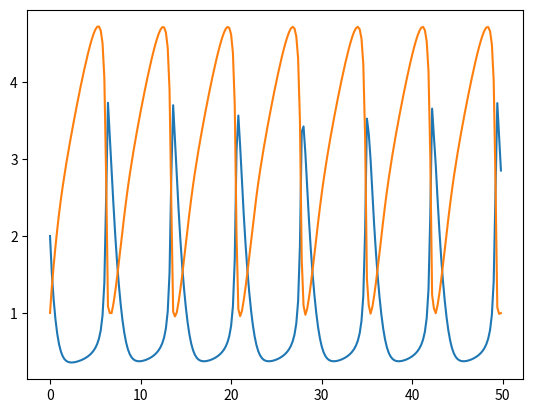

This chart was generated by the following Python code:
import numpy as np
import matplotlib.pyplot as plt


n_equations = 2

# Parámetros del modelo
a = 1
b = 3


iteration = 0
est = [[], []]


t0 = 0
tf = 50
dt = 0.2
t = np.arange(t0, tf, dt)


def deriv(inp):
	x=a + inp[0]**2*inp[1] - inp[0]*(b + 1)
	y=b*inp[0] - inp[0]**2*inp[1]

	return [x, y]


def one_step_runge_kutta_4(tt, hh, paso):
    inp = [est[i][paso-1] for i in range(n_equations)]
    out = [est[i][paso-1] for i in range(n_equations)]
    k = [[] for _ in range(n_equations)]
    for j in range(4):
        out=deriv(out)
        for i in range(n_equations):
            k[i].append(out[i])
        if j < 2:
            incr = hh / 2
        else:
            incr = hh
        for i in range(n_equations):
            out[i] = inp[i] + k[i][j] * incr
    for i in range(n_equations):
        est[i].append(inp[i] + hh / 6 * (k[i][0] + 2 * k[i][1] + 2 * k[i][2] + k[i][3]))


def simulation():
	global iteration
	est[0].append(2)
	est[1].append(1)

	for i in range(1, len(t)):
		iteration += 1
		one_step_runge_kutta_4(t[i-1], dt, iteration)


if __name__ == '__main__':
	simulation()

	plt.plot(t, est[0], label='x')
	plt.plot(t, est[1], label='y')
	plt.show()


